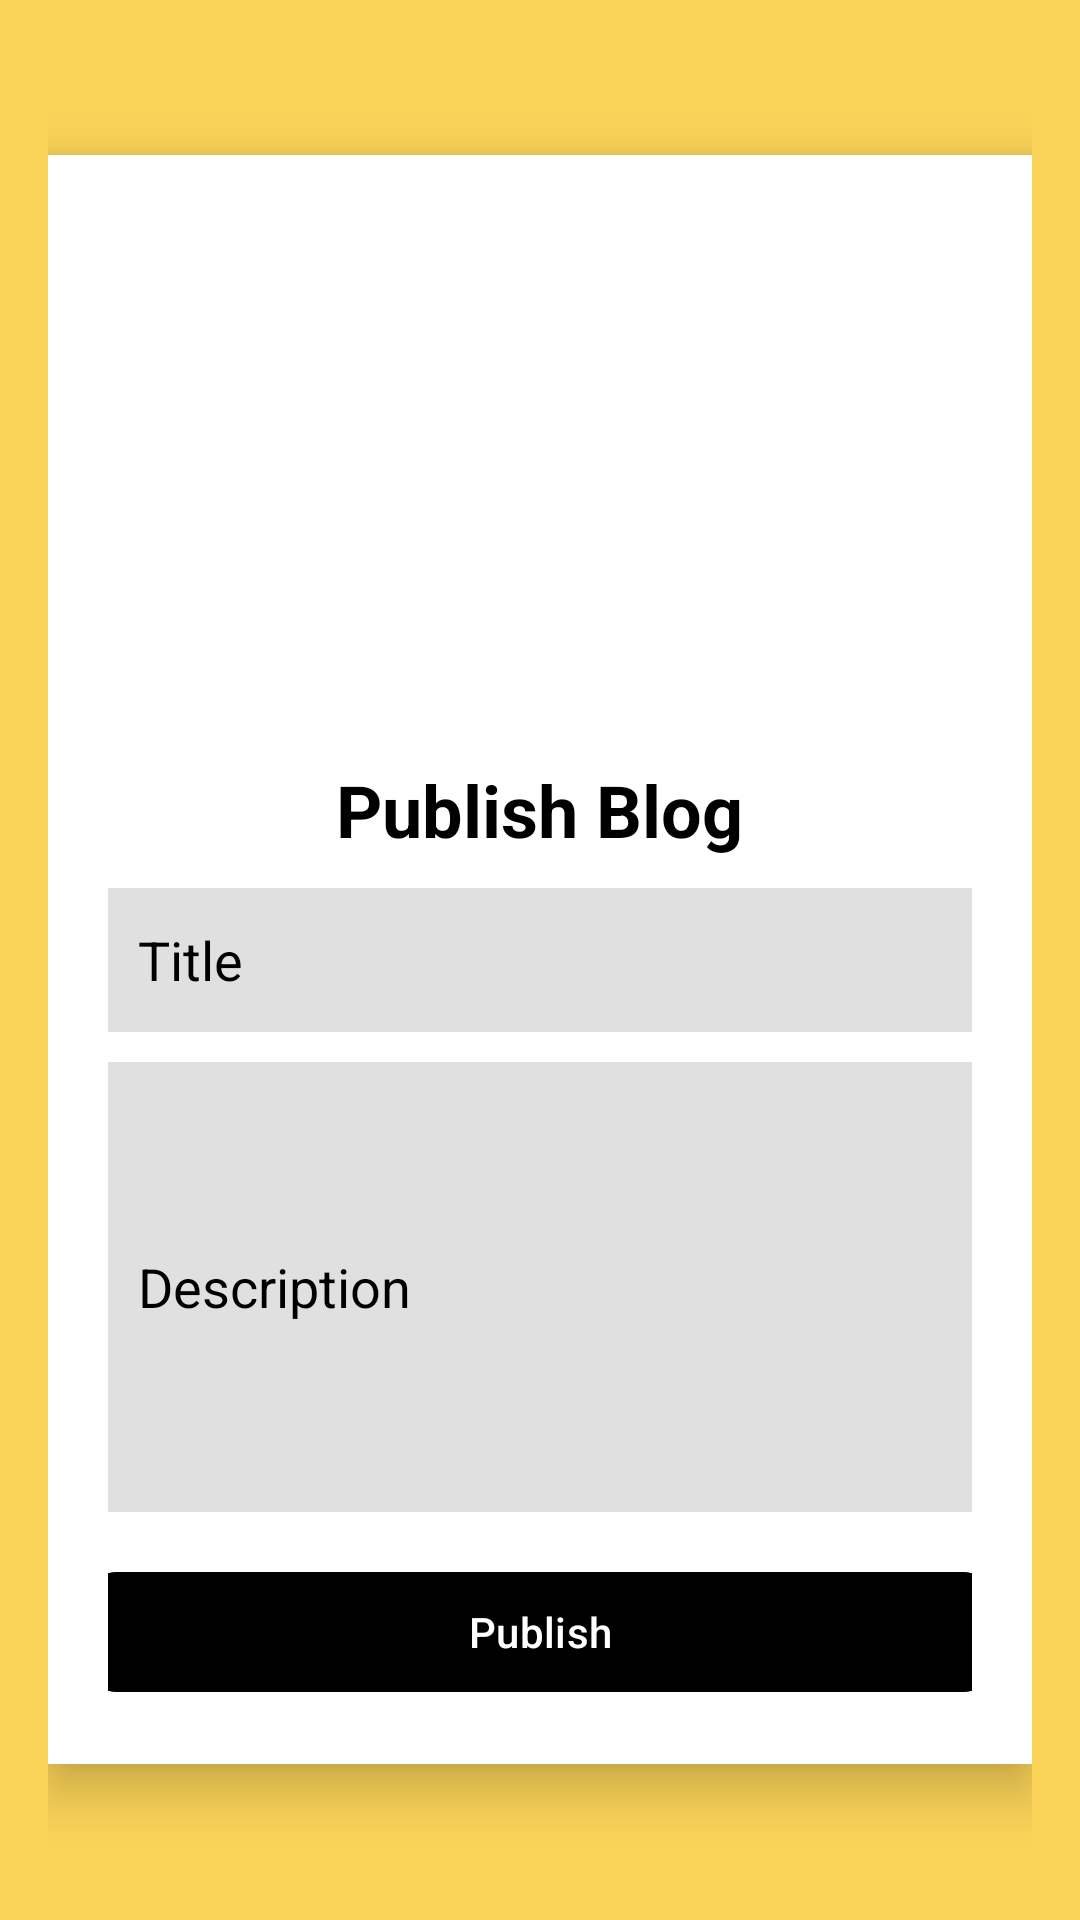

Reconstruct the res/layout file that produces this screen, plus the resources it refers to.
<!-- AndroidManifest.xml: application theme Theme.BlogMania -->
<!-- res/layout/fragment_publish.xml -->
<?xml version="1.0" encoding="utf-8"?>
<RelativeLayout xmlns:android="http://schemas.android.com/apk/res/android"
    xmlns:app="http://schemas.android.com/apk/res-auto"
    xmlns:tools="http://schemas.android.com/tools"
    android:layout_width="match_parent"
    android:layout_height="match_parent"
    android:padding="16dp"
    android:background="@color/yellow"
    tools:context=".Fragments.PublishFragment">

    <LinearLayout
        android:id="@+id/blog_publish_container"
        android:layout_width="match_parent"
        android:layout_height="wrap_content"
        android:background="@color/white"
        android:orientation="vertical"
        android:layout_centerInParent="true"
        android:padding="20dp"
        android:gravity="center"
        android:elevation="10dp">

        <ImageView

            android:id="@+id/imageViewBlog"
            android:layout_width="150dp"
            android:layout_height="150dp"
            android:src="@drawable/upload"
            android:layout_marginTop="16dp"/>

        <TextView
            android:layout_width="wrap_content"
            android:layout_height="wrap_content"
            android:text="Publish Blog"
            android:textStyle="bold"
            android:textColor="@color/black"
            android:textSize="24sp"
            android:layout_marginTop="16dp" />

        
        <EditText
            android:id="@+id/editTextTitle"
            android:layout_width="match_parent"
            android:layout_height="48dp"
            android:hint="Title"
            android:inputType="text"
            android:textColorHint="@color/black"
            android:textColor="@color/black"
            android:padding="10dp"
            android:background="@color/grey"
            android:layout_marginTop="10dp" />

        
        <EditText
            android:id="@+id/editTextDescription"
            android:layout_width="match_parent"
            android:layout_height="150dp"
            android:hint="Description"
            android:inputType="textMultiLine"
            android:textColorHint="@color/black"
            android:textColor="@color/black"
            android:padding="10dp"
            android:background="@color/grey"
            android:layout_marginTop="10dp" />

        <ProgressBar
            android:id="@+id/progress"
            android:layout_width="wrap_content"
            android:layout_height="wrap_content"
            android:visibility="gone" />

        
        <Button
            android:id="@+id/buttonPublish"
            android:layout_width="320dp"
            android:layout_height="wrap_content"
            android:text="Publish"
            android:backgroundTint="@color/black"
            android:textColor="@color/white"
            android:layout_marginTop="16dp" />

    </LinearLayout>
</RelativeLayout>
<!-- resources referenced by this layout -->
<resources>
  <color name="black">#FF000000</color>
  <color name="grey">#E0E0E0</color>
  <color name="white">#FFFFFFFF</color>
  <color name="yellow">#FBD359</color>
  <style name="Theme.BlogMania" parent="Base.Theme.BlogMania" />
  <style name="Base.Theme.BlogMania" parent="Theme.Material3.DayNight.NoActionBar">
          
          
      </style>
</resources>
